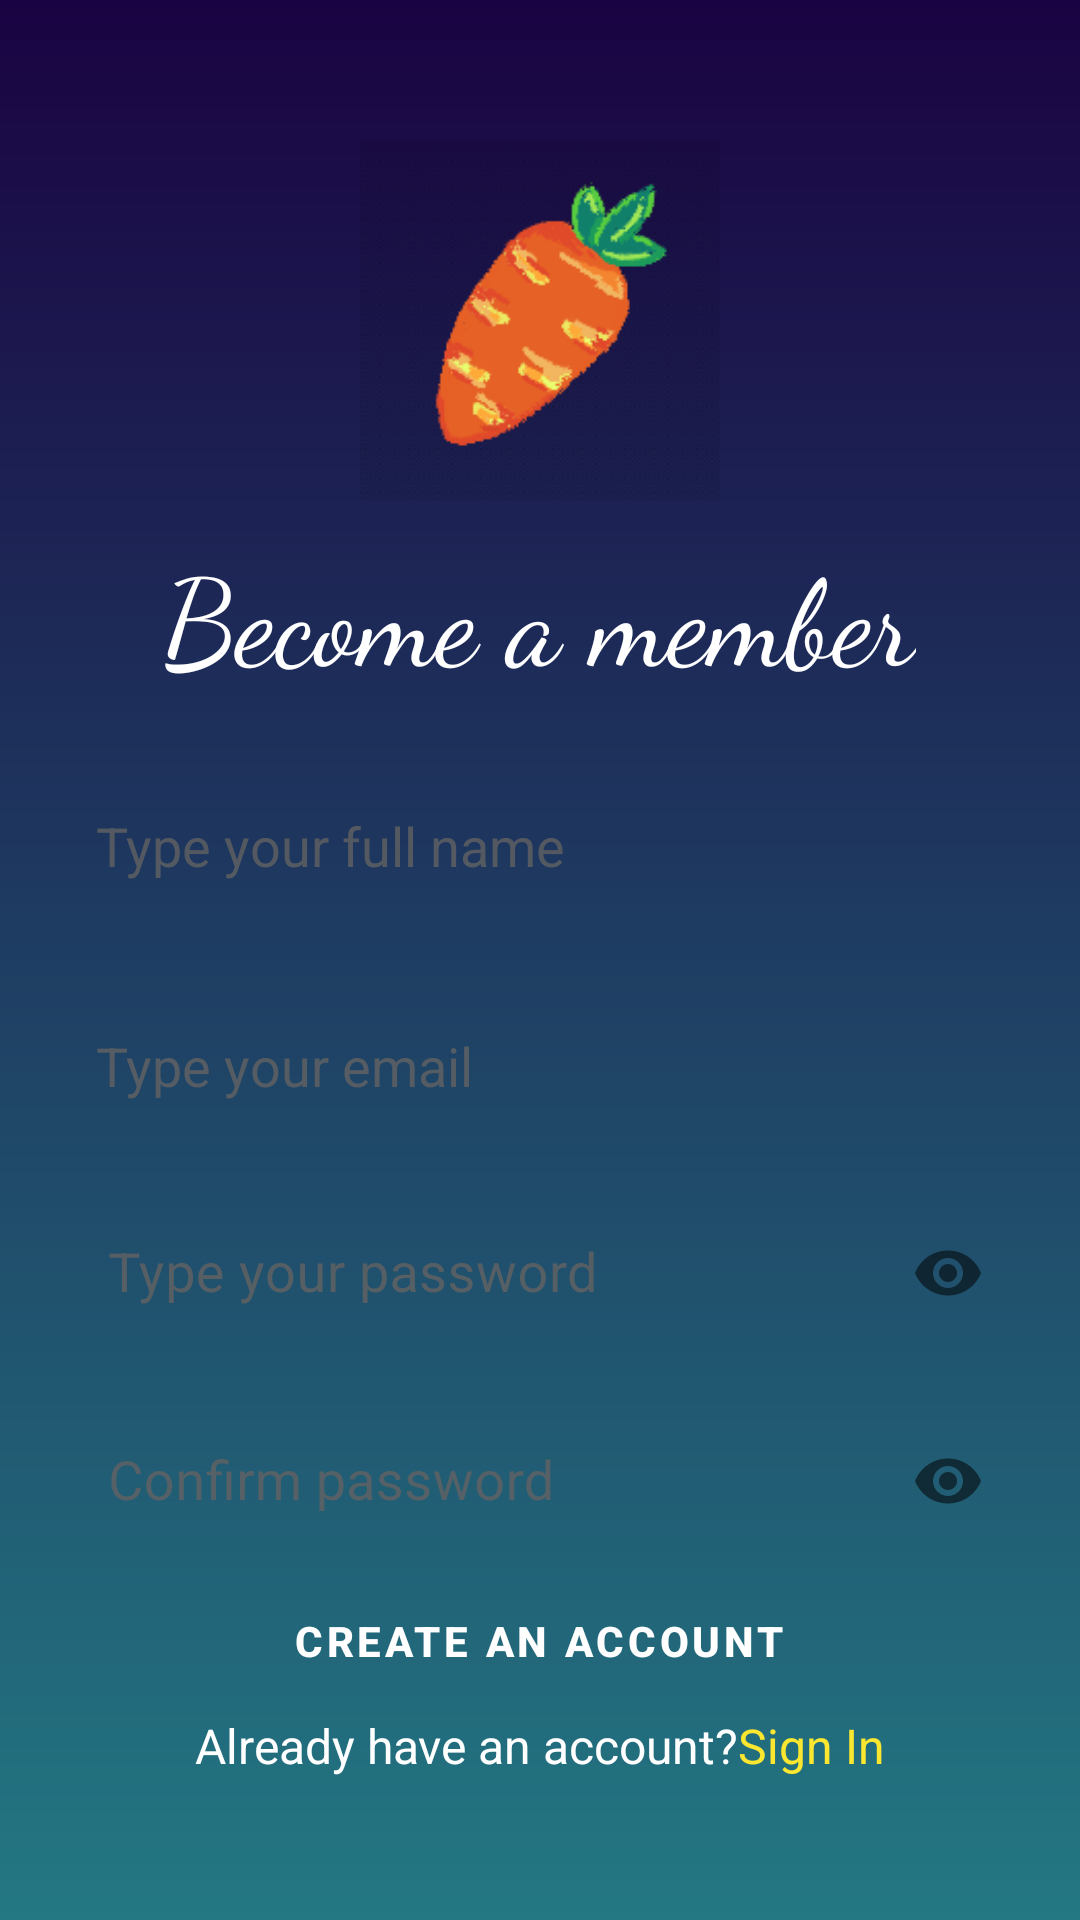

Write the Android layout XML for this screen, with the resource values it uses.
<!-- AndroidManifest.xml: application theme Theme.Coursework -->
<!-- res/layout/activity_sign_up.xml -->
<?xml version="1.0" encoding="utf-8"?>
<LinearLayout
    xmlns:android="http://schemas.android.com/apk/res/android"
    xmlns:app="http://schemas.android.com/apk/res-auto"
    xmlns:tools="http://schemas.android.com/tools"
    android:id="@+id/main"
    android:layout_width="match_parent"
    android:layout_height="match_parent"
    android:orientation="vertical"
    android:background="@drawable/main_background"
    android:gravity="center"
    android:paddingLeft="20dp"
    android:paddingRight="20dp"
    tools:context=".SignUpActivity">

    <ImageView
        android:layout_width="120dp"
        android:layout_height="120dp"
        android:src="@drawable/carrot"
        tools:ignore="ContentDescription" />

    <com.google.android.material.textview.MaterialTextView
        style="@style/TitleTextStyle"
        android:text="@string/Become_a_member" />

    <EditText
        android:id="@+id/create_name"
        style="@style/EditText"
        android:hint="@string/Type_your_full_name"
        android:inputType="text"
        tools:ignore="Autofill" />

    <EditText
        android:id="@+id/create_email"
        style="@style/EditText"
        android:hint="@string/Type_your_email"
        android:inputType="textEmailAddress"
        tools:ignore="Autofill" />

    <com.google.android.material.textfield.TextInputLayout
        style="@style/PasswordLayoutStyle"
        android:hint="@string/Type_your_password">

        <com.google.android.material.textfield.TextInputEditText
            android:id="@+id/SignUpTypePassword"
            style="@style/PasswordEditText" />
    </com.google.android.material.textfield.TextInputLayout>

    <com.google.android.material.textfield.TextInputLayout
        style="@style/PasswordLayoutStyle"
        android:hint="@string/Confirm_password">

        <com.google.android.material.textfield.TextInputEditText
            android:id="@+id/SignUpConfirmPassword"
            style="@style/PasswordEditText" />
    </com.google.android.material.textfield.TextInputLayout>

    <Button
        android:id="@+id/signup_button"
        style="@style/Button"
        android:layout_marginTop="5dp"
        android:text="@string/create_an_account"
        app:icon="@drawable/signup_photo" />

    <LinearLayout
            android:layout_width="match_parent"
            android:layout_height="wrap_content"
            android:gravity="center"
            android:orientation="horizontal">
        <TextView
            android:layout_width="wrap_content"
            android:layout_height="wrap_content"
            android:text="@string/Already_have_an_account"
            android:textColor="@color/white"
            android:textSize="16sp" />

        <TextView
            android:id="@+id/txtSignIn"
            android:layout_width="wrap_content"
            android:layout_height="wrap_content"
            android:text="@string/Sign_In"
            android:textColor="@color/yellow"
            android:textSize="16sp" />
    </LinearLayout>
</LinearLayout>
<!-- resources referenced by this layout -->
<resources>
  <color name="white">#FFFFFFFF</color>
  <color name="yellow">#FBE730</color>
  <!-- drawable main_background (drawable) -->
  <?xml version="1.0" encoding="utf-8"?>
  <shape xmlns:android="http://schemas.android.com/apk/res/android">
        <gradient android:type="linear" android:angle="100"
           android:startColor = "@color/dark_purple" android:endColor="@color/tiffany_blue"/>
  </shape>
  <!-- drawable signup_photo (drawable) -->
  <vector xmlns:android="http://schemas.android.com/apk/res/android"
      android:height="88dp" android:tint="#FFFFFF" android:viewportHeight="24"
      android:viewportWidth="24" android:width="88dp">
        
      <path android:fillColor="#FFFFFF" android:pathData="M15,12c2.21,0 4,-1.79 4,
      -4s-1.79,-4 -4,-4 -4,1.79 -4,4 1.79,4 4,4zM6,10L6,7L4,7v3L1,10v2h3v3h2v-3h3v-2L6,
      10zM15,14c-2.67,0 -8,1.34 -8,4v2h16v-2c0,-2.66 -5.33,-4 -8,-4z"/>
      
  </vector>
  <string name="Already_have_an_account">Already have an account?</string>
  <string name="Become_a_member">Become a member</string>
  <string name="Confirm_password">Confirm password</string>
  <string name="Sign_In">   Sign In</string>
  <string name="Type_your_email">Type your email</string>
  <string name="Type_your_full_name">Type your full name</string>
  <string name="Type_your_password">Type your password</string>
  <string name="create_an_account">create an account</string>
  <style name="Button" parent="Widget.MaterialComponents.Button">
          <item name="android:backgroundTint">@color/orange</item>
          <item name="android:textColor">@color/white</item>
          <item name="android:layout_width">wrap_content</item>
          <item name="android:layout_height">wrap_content</item>
          <item name="android:textStyle">bold</item>
      </style>
  <style name="EditText" parent="Widget.AppCompat.EditText">
          <item name="android:layout_width">match_parent</item>
          <item name="android:layout_height">wrap_content</item>
          <item name="android:layout_marginTop">25dp</item>
          <item name="android:background">@drawable/general_item_background</item>
          <item name="android:textColorHint">@color/grey2</item>
          <item name="android:textColor">@color/navy</item>
          <item name="android:textSize">18sp</item>
          <item name="android:padding">12dp</item>
      </style>
  <style name="PasswordEditText" parent="Widget.MaterialComponents.TextInputEditText.FilledBox">
          <item name="android:layout_width">match_parent</item>
          <item name="android:layout_height">wrap_content</item>
          <item name="android:background">@drawable/general_item_background</item>
          <item name="android:inputType">textPassword</item>
          <item name="android:padding">12dp</item>
          <item name="android:singleLine">true</item>
          <item name="android:textColor">@color/navy</item>
          <item name="android:textSize">18sp</item>
      </style>
  <style name="TitleTextStyle">
          <item name="android:layout_width">wrap_content</item>
          <item name="android:layout_height">wrap_content</item>
          <item name="android:fontFamily">cursive</item>
          <item name="android:textAlignment">center</item>
          <item name="android:textColor">@color/white</item>
          <item name="android:textSize">40sp</item>
          <item name="android:paddingTop">10dp</item>
      </style>
  <style name="Theme.Coursework" parent="Base.Theme.Coursework" />
  <color name="dark_purple">#1A0342</color>
  <color name="tiffany_blue">#237883</color>
  <color name="orange">#FF9800</color>
  <color name="grey2">#CD626262</color>
  <color name="navy">#0E558E</color>
  <style name="Base.Theme.Coursework" parent="Theme.Material3.DayNight.NoActionBar">
          <item name="colorPrimary">@color/orange</item>
          <item name="colorPrimaryVariant">@color/orange</item>
          <item name="android:statusBarColor">@color/orange</item>
          <item name="android:textColor">@color/orange</item>
      </style>
</resources>
